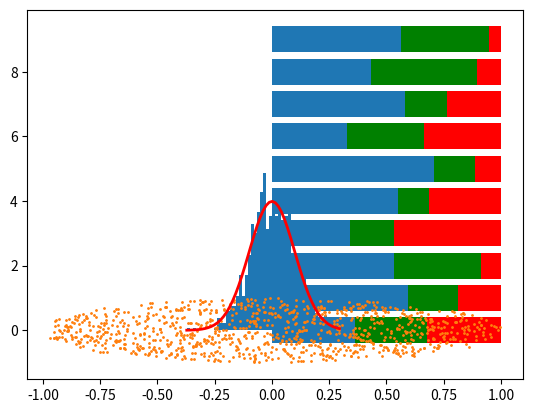

Source code (Python):
#%% [markdown]
# #NumPy and Random numbers
# Note: __random__ module should be used for simulation only.
# Use __secrets__ module to get cryptographically strong pseudo random numbers  
# np.random module is fast but deterministic (Mersenne twister sequence?)

#%%
import random
import numpy as np
import matplotlib.pyplot as plt

#%% [markdown]
# np.random.random() is an alias to np.random.random_sample()
# np.random.random() method return sample(s) from a continuous uniform distribution
#%%
R = np.random.random((3,3))
R

#%% [markdown]
# np.random.randint() method return sample(s) from a discrete uniform distribution
#%%
# naive approach to simulate rolling of a fair die
R = np.random.randint(1, 7, (3, 10))
R

#%% [markdown]
# np.random.randn() method return sample(s) from standard normal distribution
# which is a univariate “normal” (Gaussian) distribution of mean 0 and variance 1
# same as np.random.standard_normal
#%%
R = np.random.randn(3,3)
R

#%% [markdown]
# For random samples from N(\mu, \sigma^2) use
# sigma * np.random.randn(...) + mu

#%%
sigma = 1,
mu = 0.5
R = sigma * np.random.randn(3,3) + mu
R

#%% [markdown]
# np.random.choice() method generates a random sample from a given 1-D array

#%%
# uniform random sample without replacement
R = np.random.choice(5, 3, replace=False)
R

#%% [markdown]
# non-uniform random sample without replacement
# probabilities should sum to one

#%%
R = np.random.choice(5, 3, replace=False, p=[0.2, 0.3, 0.3, 0.1, 0.1])
R

#%% 
# Using Dirichlet distribution
R = np.random.choice(5, 3, replace=False, p=np.random.dirichlet(np.ones(5)))
R

#%% [markdown]
# Generate random numbers satisfying sum-to-one condition
#%% 
# Normalize a list of reandom values
R = np.random.random(10)
R /= R.sum()
R

#%% [markdown]
# Use np.random.dirichlet to generate random numbers satisfying sum-to-one condition
# A Dirichlet-distributed random variable can be seen as a multivariate generalization of a Beta distribution.

#%% 
R = np.random.dirichlet(np.ones(10))
R

#%% [markdown]
# https://en.wikipedia.org/wiki/Dirichlet_distribution#String_cutting
# cut strings (each of initial length 1.0) into K pieces with different lengths, 
# where each piece had a designated average length, 
# but allowing some variation in the relative sizes of the pieces

#%%
num = 10
R = np.random.dirichlet((10, 5, 3), num).transpose()
plt.barh(range(num), R[0])
plt.barh(range(num), R[1], left=R[0], color='g')
plt.barh(range(num), R[2], left=R[0]+R[1], color='r')

#%% [markdown]
# Use np.random.normal() to draw random samples from a normal (Gaussian) distribution.
# https://en.wikipedia.org/wiki/Normal_distribution
# The probability density for the Gaussian distribution is
# p(x) = \frac{1}{\sqrt{ 2 \pi \sigma^2 }} e^{ - \frac{ (x - \mu)^2 } {2 \sigma^2} },
# where \mu is the mean and \sigma the standard deviation. The square of the standard deviation, \sigma^2, is called the variance.

#%%
mu, sigma = 0, 0.1
R = np.random.normal(mu, sigma, 10)
R

#%% [markdown]
# Histogram of the samples, along with the probability density function

#%%
mu, sigma = 0, 0.1
R = np.random.normal(mu, sigma, 10**3)
count, bins, ignored = plt.hist(R, 50, density=True)
plt.plot(bins, 1/(sigma * np.sqrt(2 * np.pi)) *
    np.exp( - (bins - mu)**2 / (2 * sigma**2) ),
    linewidth=2, color='r')

#%% [markdown]
# np.random.standard_normal method return sample(s) from standard normal distribution
# which is a univariate “normal” (Gaussian) distribution of mean 0 and variance 1
# same as np.random.randn()
#%%
R = np.random.standard_normal(5)
R

#%%
def random_points_in_circle(
    radius=1, center_x=0, center_y=0, number_of_points=10**3, is_half_circle=False):
    n = 1 if is_half_circle else 2    
    rho = radius * np.sqrt(np.random.uniform(0, 1, number_of_points))
    theta = np.random.uniform(0, n * np.pi, number_of_points)
    xs = center_x + rho * np.cos(theta)
    ys = center_y + rho * np.sin(theta)
    return (xs, ys)

xs, ys = random_points_in_circle()
plt.scatter(xs, ys, s=1)
plt.show()